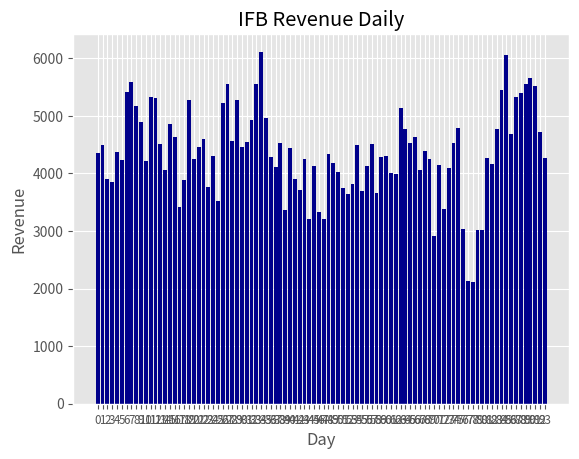

Write the Python code that produced this figure.
#!/usr/bin/env python3
# -*- coding:utf-8 -*-

# Version: 1.0
# Author: jtahstu-PC
# Software: PyCharm
# Time: 2019-03-18 22:16
# Description: todo list

import matplotlib.pyplot as plt


def init():
    plt.style.use('ggplot')
    customers = range(94)
    customers_index = customers
    revs = [4349.16, 4500.41, 3900.77, 3845.93, 4377.73, 4236.13, 5413.45, 5580.16, 5177.53, 4900.44, 4207.11, 5322.8,
            5307.18, 4514.32, 4050.41, 4853.41, 4633.18, 3408.84, 3892.69, 5280.51, 4245.39, 4462.65, 4603.04, 3762.82,
            4308.38, 3521.65, 5226.19, 5554.05, 4561.49, 5282.42, 4454.06, 4546.0, 4920.52, 5557.86, 6113.09, 4960.01,
            4280.7, 4118.01, 4526.47, 3362.48, 4443.93, 3897.3, 3717.41, 4254.71, 3202.79, 4126.64, 3330.59, 3213.61,
            4330.3, 4181.87, 4018.79, 3745.2, 3637.1, 3811.88, 4494.56, 3699.73, 4134.98, 4503.42, 3655.02, 4291.86,
            4302.71, 4007.94, 3982.34, 5129.96, 4766.02, 4533.44, 4636.82, 4054.47, 4384.51, 4245.43, 2910.64, 4154.11,
            3388.73, 4088.12, 4531.47, 4787.94, 3030.23, 2125.62, 2120.63, 3021.29, 3022.34, 4260.97, 4170.7, 4768.54,
            5455.0, 6057.2, 4679.38, 5327.95, 5393.0, 5560.75, 5660.22, 5522.94, 4723.45, 4261.07]
    fig = plt.figure()
    ax1 = fig.add_subplot(1, 1, 1)
    ax1.bar(customers_index, revs, align='center', color='darkblue')
    ax1.xaxis.set_ticks_position('bottom')
    ax1.yaxis.set_ticks_position('left')
    plt.xticks(customers_index, customers, rotation=0, fontsize='small')
    plt.xlabel('Day')
    plt.ylabel('Revenue')
    plt.title('IFB Revenue Daily')
    plt.savefig('ifb_rev.png', dpi=400, bbox_inches='tight')
    plt.show()


if __name__ == '__main__':
    init()
